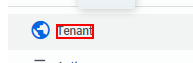
Workflow: Start ParallelProcess

Step 1 [try]: find the element 'Tenant'
